Photos from the image-classification dataset "dataset_split" in the GitHub repository 02Akshi/ManualDetection. Its 2 classes are: manual absent, manual present.

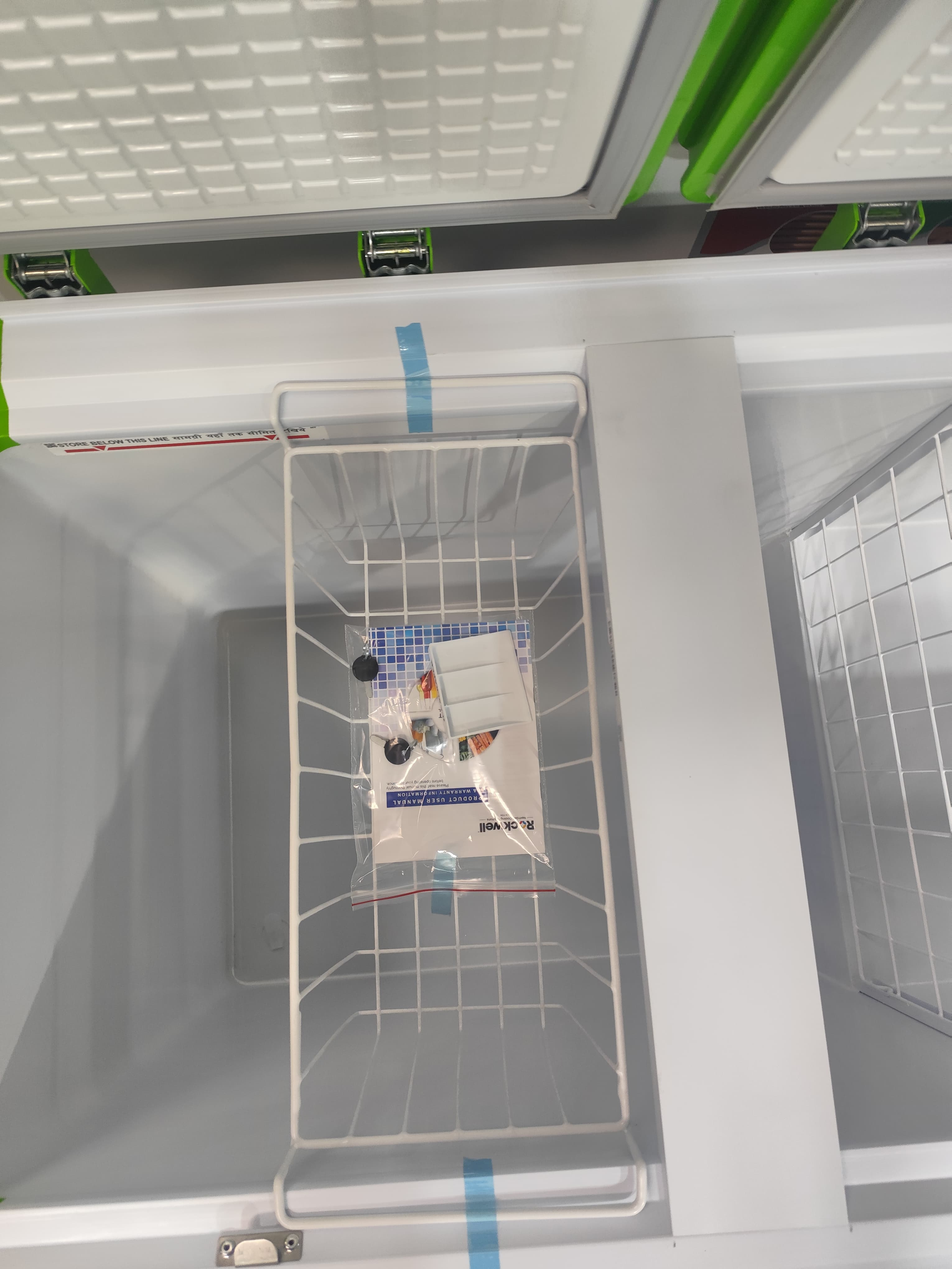
Label: manual present

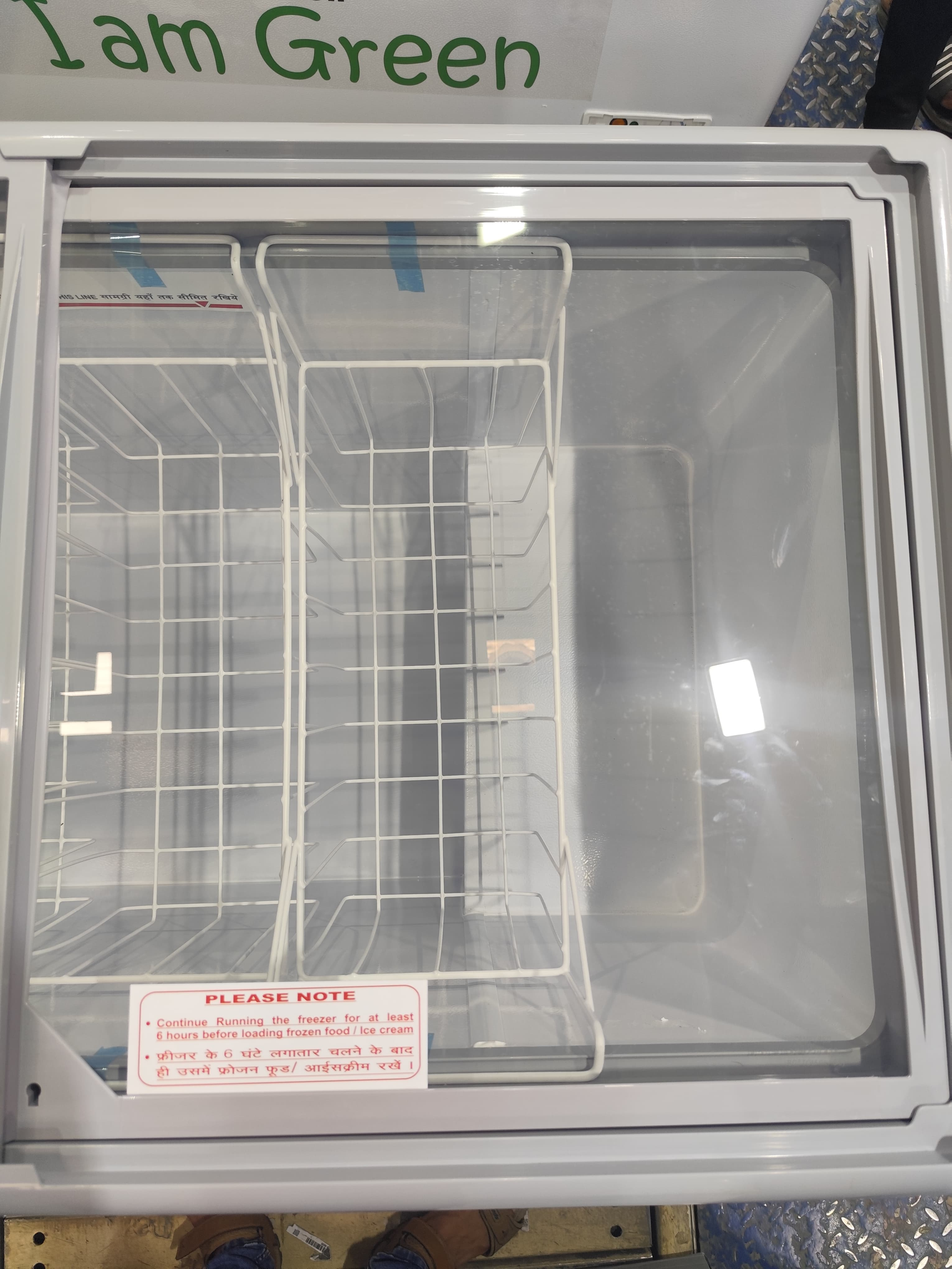
Label: manual absent

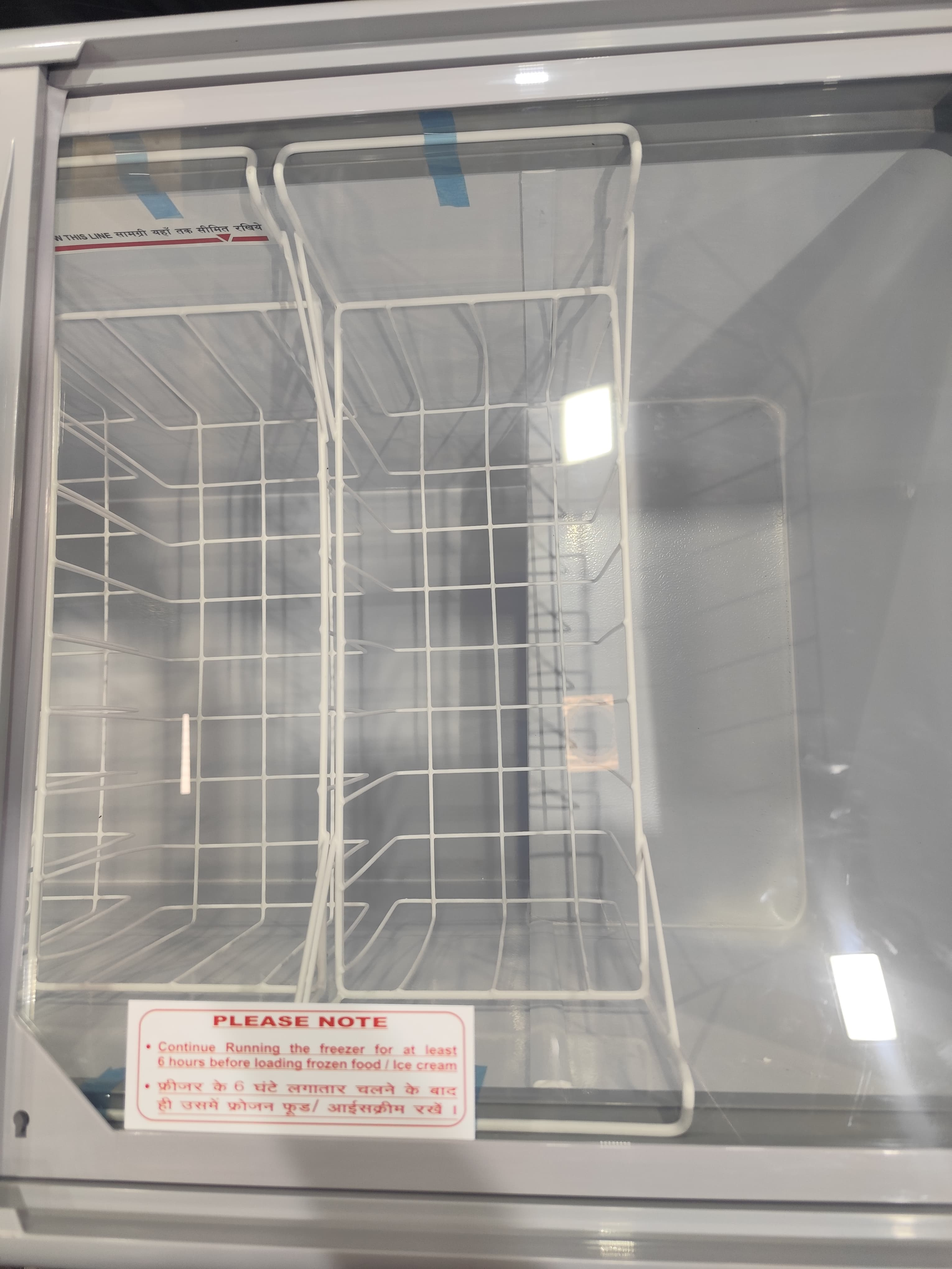
Label: manual absent

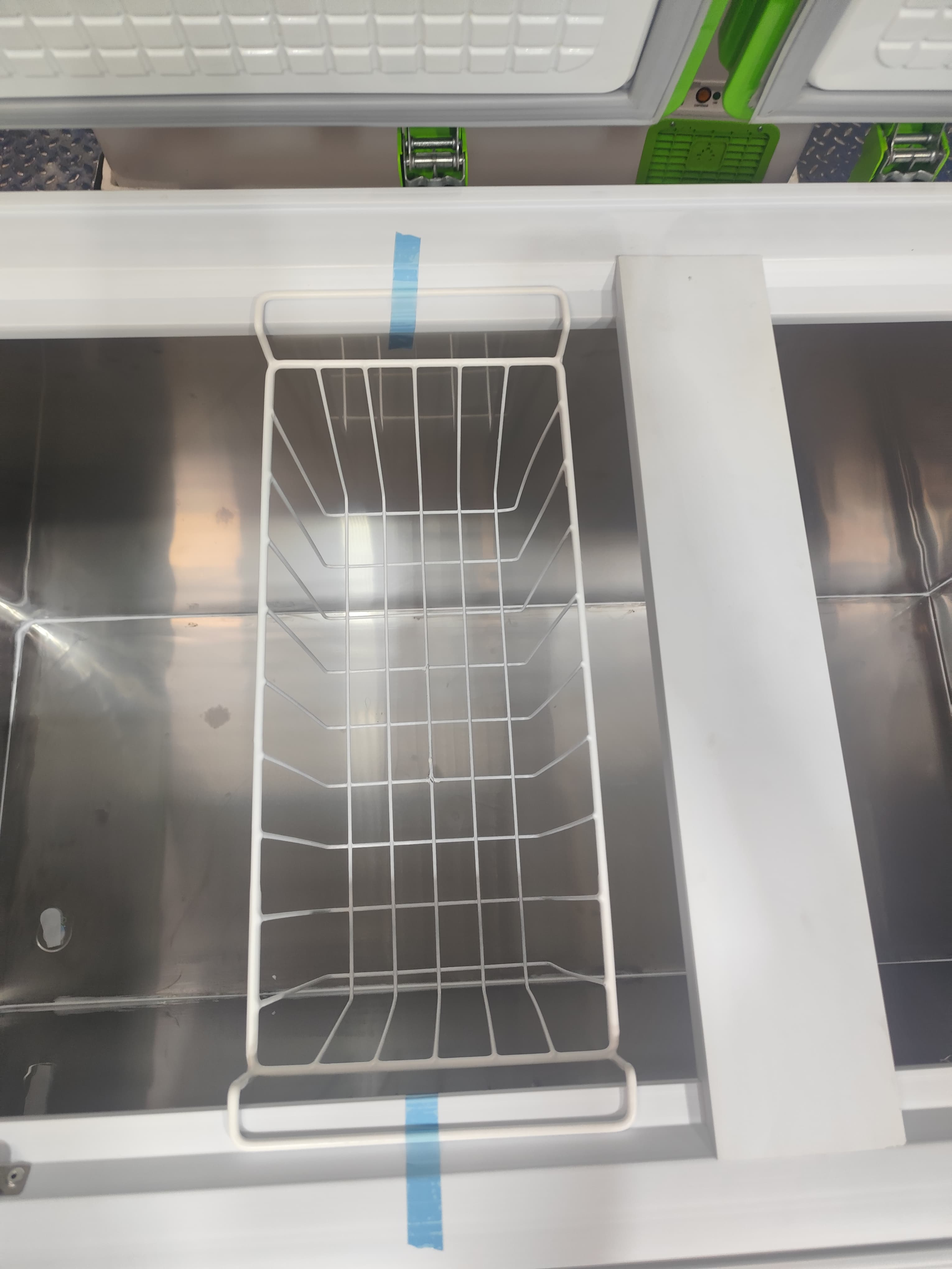
Label: manual absent

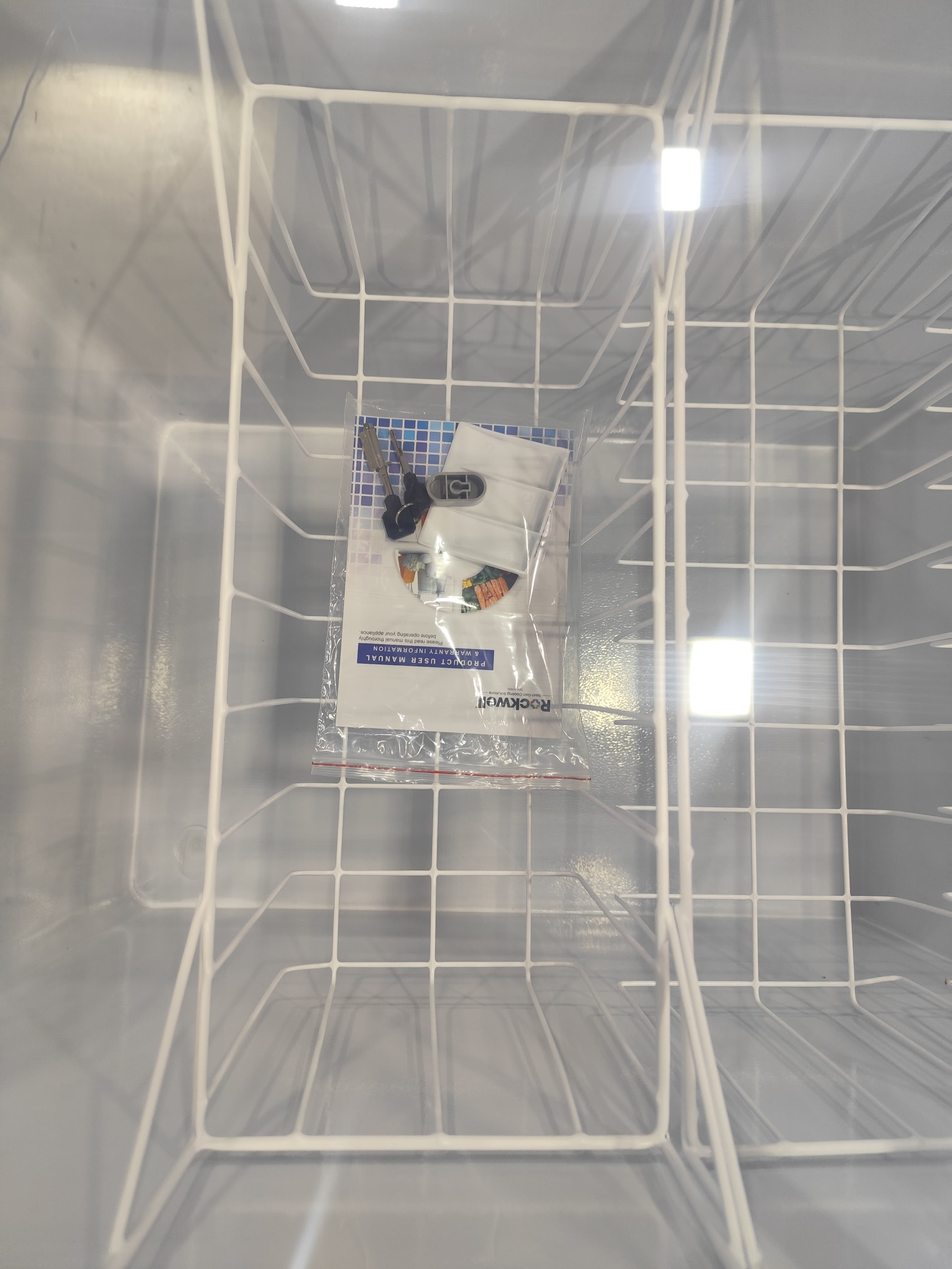
Label: manual present

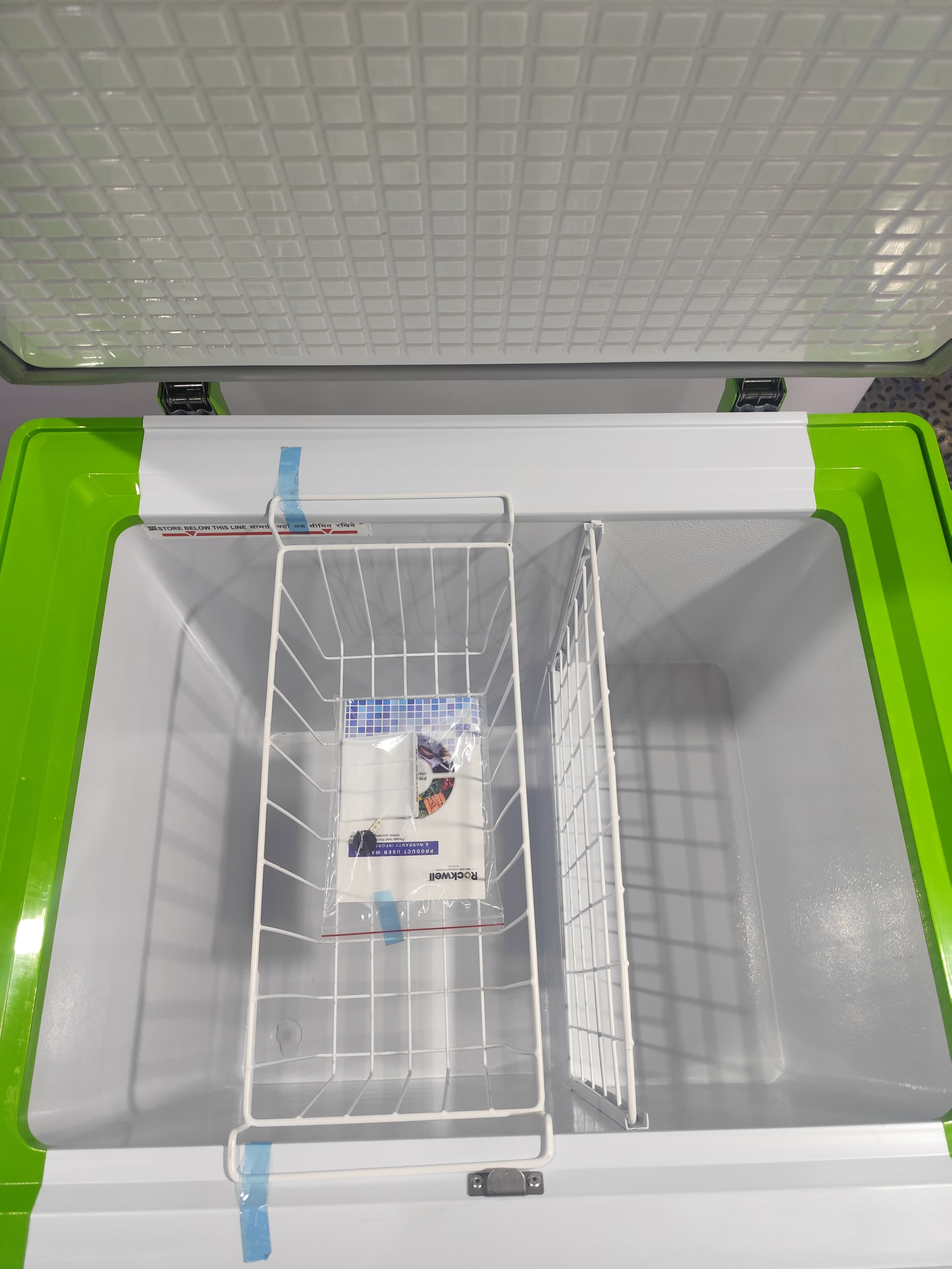
Label: manual present
